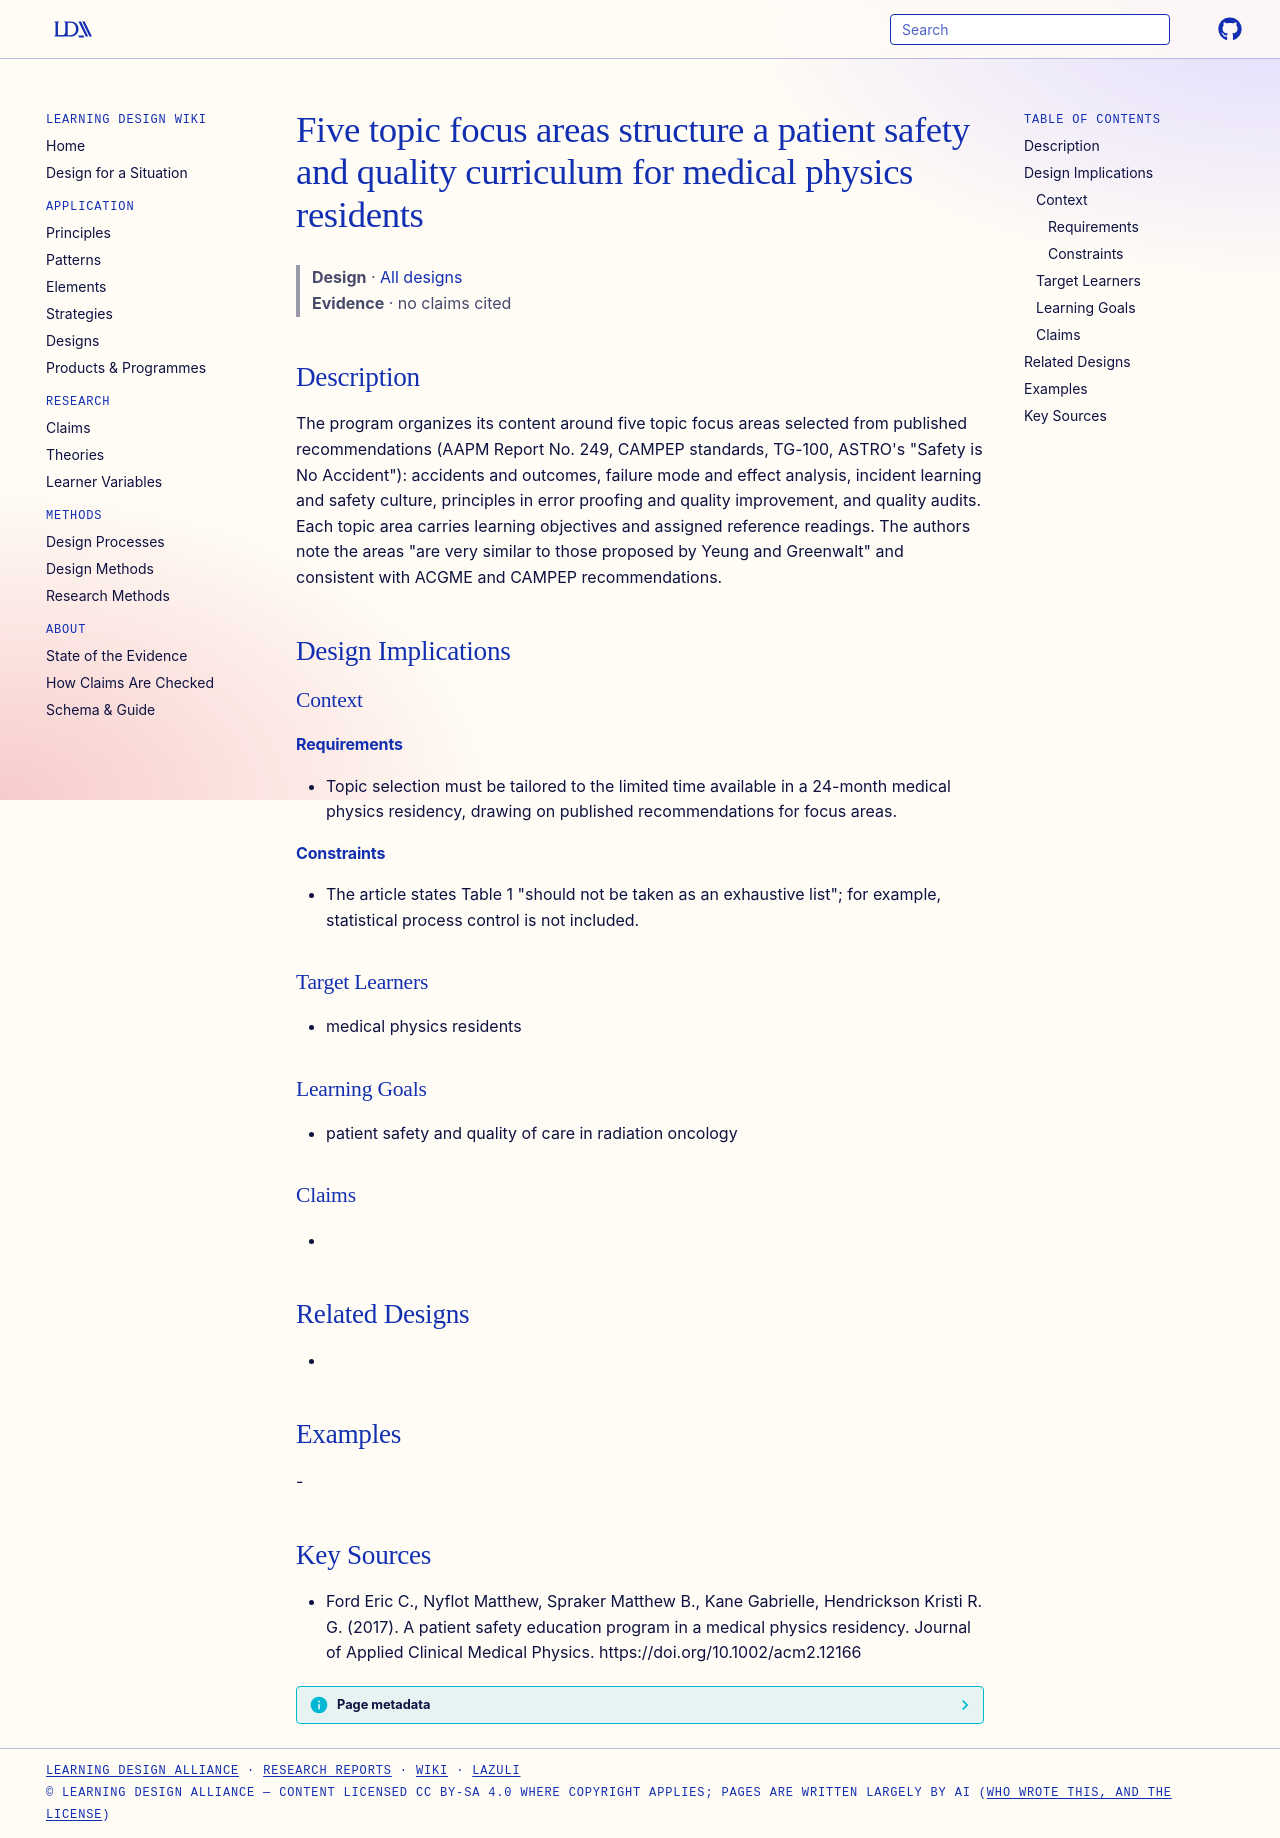

repository: Learning-Design-Alliance/learning-wiki · page: designs/five-topic-areas-safety-curriculum/index.html · generator: mkdocs

---
type: design
id: five-topic-areas-safety-curriculum
title: Five topic focus areas structure a patient safety and quality curriculum for medical physics residents
description: The program organizes its content around five topic focus areas selected from published recommendations (AAPM Report No.
status: review
generated:
  by: "process:settle-candidates"
  at: 2026-11-09
sources:
  - id: ford-eric-c-2017
    resource: "https://doi.org/10.1002/acm2.12166"
    title: "Ford Eric C., Nyflot Matthew, Spraker Matthew B., Kane Gabrielle, Hendrickson Kristi R. G. (2017). A patient safety education program in a medical physics residency. Journal of Applied Clinical Medical Physics. https://doi.org/10.1002/acm2.12166"
    author: Ford Eric C., Nyflot Matthew, Spraker Matthew B., Kane Gabrielle, Hendrickson Kristi R. G
---

# Five topic focus areas structure a patient safety and quality curriculum for medical physics residents

> **Design** · [All designs](index.md)
> **Evidence** · no claims cited

## Description
The program organizes its content around five topic focus areas selected from published recommendations (AAPM Report No. 249, CAMPEP standards, TG-100, ASTRO's "Safety is No Accident"): accidents and outcomes, failure mode and effect analysis, incident learning and safety culture, principles in error proofing and quality improvement, and quality audits. Each topic area carries learning objectives and assigned reference readings. The authors note the areas "are very similar to those proposed by Yeung and Greenwalt" and consistent with ACGME and CAMPEP recommendations.

## Design Implications

### Context
#### Requirements
- Topic selection must be tailored to the limited time available in a 24-month medical physics residency, drawing on published recommendations for focus areas.
#### Constraints
- The article states Table 1 "should not be taken as an exhaustive list"; for example, statistical process control is not included.

### Target Learners
- medical physics residents

### Learning Goals
- patient safety and quality of care in radiation oncology

### Claims
- 

## Related Designs
- 

## Examples
-

## Key Sources
- Ford Eric C., Nyflot Matthew, Spraker Matthew B., Kane Gabrielle, Hendrickson Kristi R. G. (2017). A patient safety education program in a medical physics residency. Journal of Applied Clinical Medical Physics. https://doi.org/10.1002/acm2.12166
